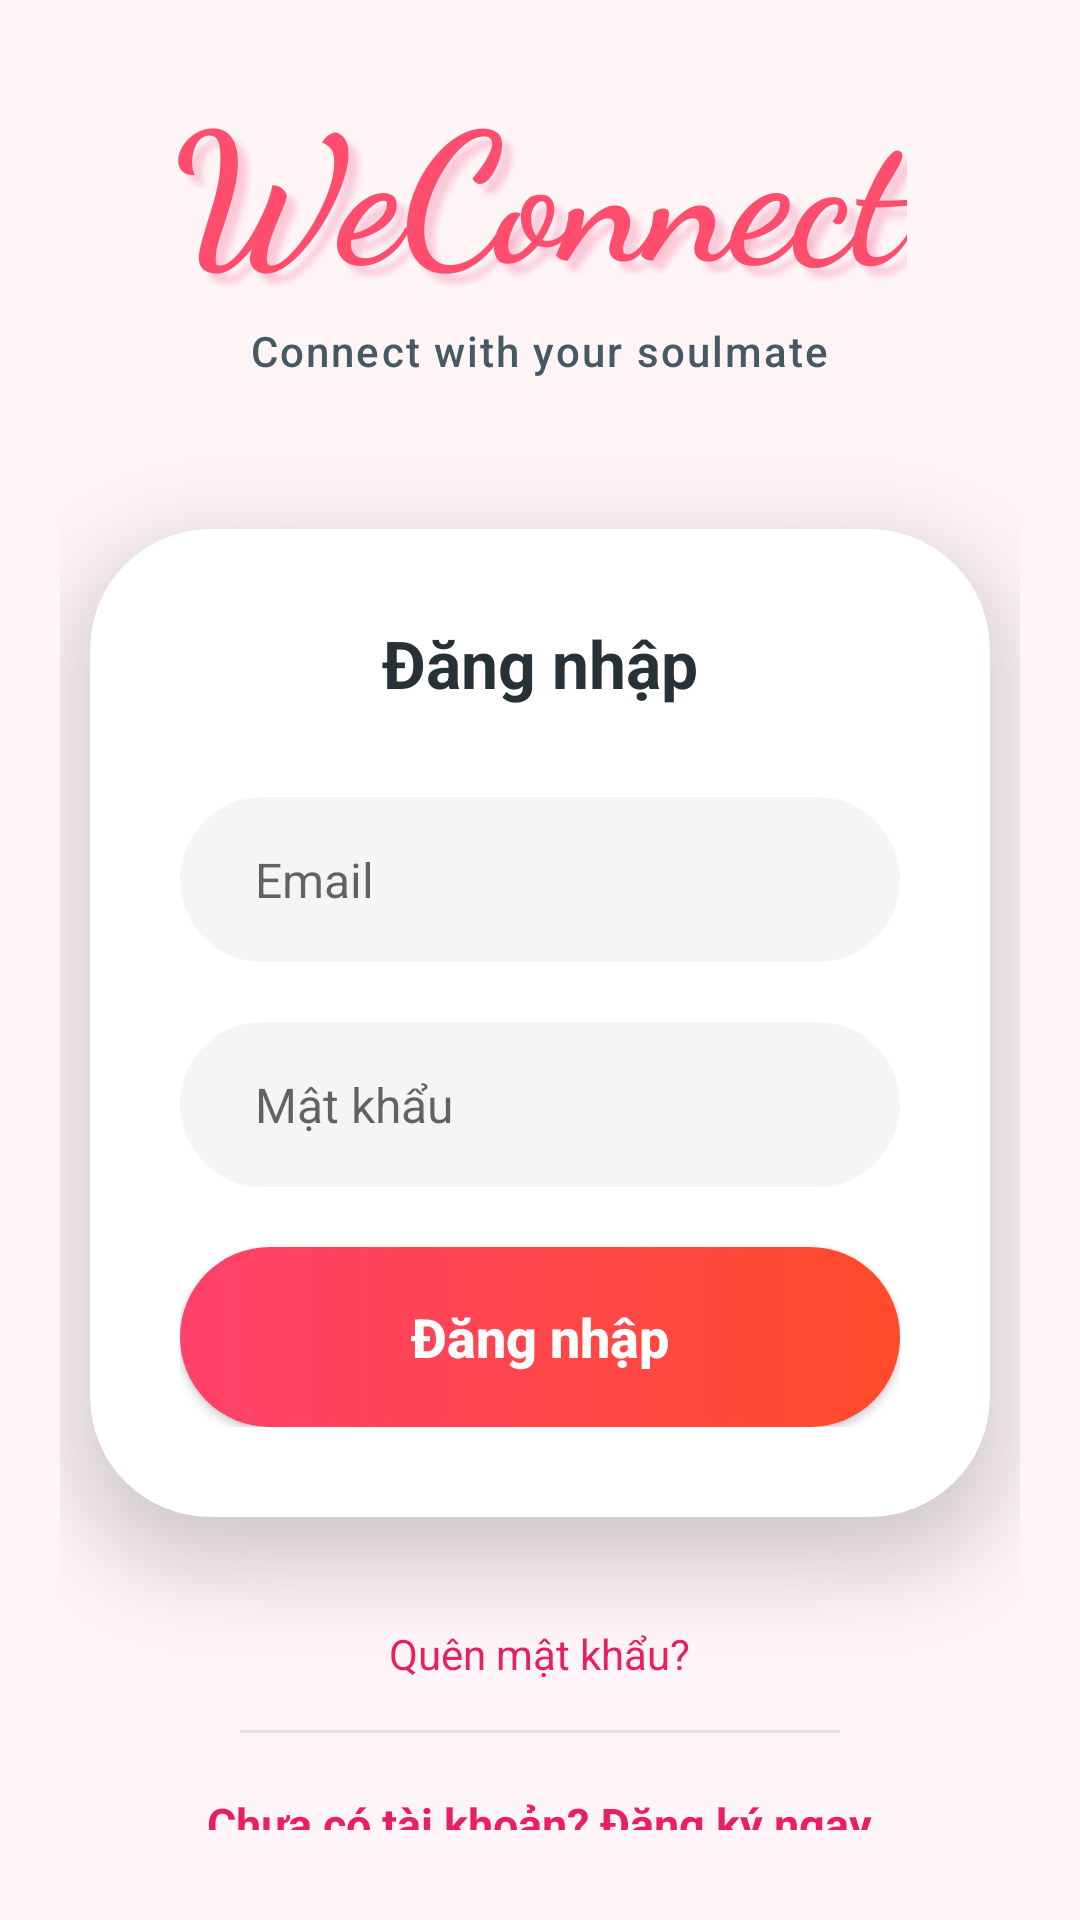

Produce the Android XML layout that renders to this screen, including the resource entries it uses.
<!-- AndroidManifest.xml: application theme Theme.Weconnect -->
<!-- res/layout/activity_login.xml -->
<?xml version="1.0" encoding="utf-8"?>
<androidx.constraintlayout.widget.ConstraintLayout
    xmlns:android="http://schemas.android.com/apk/res/android"
    xmlns:app="http://schemas.android.com/apk/res-auto"
    android:layout_width="match_parent"
    android:layout_height="match_parent"
    android:background="#FFF5F7"> <LinearLayout
    android:layout_width="match_parent"
    android:layout_height="wrap_content"
    android:orientation="vertical"
    android:padding="20dp"
    app:layout_constraintBottom_toBottomOf="parent"
    app:layout_constraintTop_toTopOf="parent">

    <TextView
        android:id="@+id/tvLogo"
        android:layout_width="wrap_content"
        android:layout_height="wrap_content"
        android:layout_gravity="center"
        android:text="WeConnect"
        android:textColor="#FF4D6D"
        android:textSize="60sp"
        android:fontFamily="cursive"
        android:textStyle="bold"
        android:shadowColor="#33E91E63"
        android:shadowDx="10"
        android:shadowDy="10"
        android:shadowRadius="5"
        android:layout_marginBottom="4dp"/>

    <TextView
        android:layout_width="wrap_content"
        android:layout_height="wrap_content"
        android:layout_gravity="center"
        android:text="Connect with your soulmate"
        android:textColor="#455A64"
        android:textSize="14sp"
        android:letterSpacing="0.05"
        android:fontFamily="sans-serif-medium"
        android:layout_marginBottom="40dp"/>

    <androidx.cardview.widget.CardView
        android:layout_width="match_parent"
        android:layout_height="wrap_content"
        android:layout_margin="10dp"
        app:cardCornerRadius="40dp"
        app:cardElevation="15dp"
        app:cardBackgroundColor="#FFFFFF">

        <LinearLayout
            android:layout_width="match_parent"
            android:layout_height="wrap_content"
            android:orientation="vertical"
            android:padding="30dp">

            <TextView
                android:layout_width="wrap_content"
                android:layout_height="wrap_content"
                android:text="Đăng nhập"
                android:textSize="22sp"
                android:textStyle="bold"
                android:textColor="#263238"
                android:layout_gravity="center"
                android:layout_marginBottom="30dp"/>

            <androidx.cardview.widget.CardView
                android:layout_width="match_parent"
                android:layout_height="55dp"
                app:cardCornerRadius="28dp"
                app:cardElevation="0dp"
                app:cardBackgroundColor="#F5F5F5">
                <EditText
                    android:id="@+id/etEmail"
                    android:layout_width="match_parent"
                    android:layout_height="match_parent"
                    android:background="@android:color/transparent"
                    android:hint="Email"
                    android:paddingStart="25dp"
                    android:paddingEnd="25dp"
                    android:textSize="16sp"
                    android:textColor="#263238"
                    android:inputType="textEmailAddress"/>
            </androidx.cardview.widget.CardView>

            <TextView
                android:id="@+id/tvErrorEmail"
                android:layout_width="wrap_content"
                android:layout_height="wrap_content"
                android:textColor="#E91E63"
                android:textSize="12sp"
                android:layout_marginStart="20dp"
                android:layout_marginTop="4dp"
                android:visibility="gone" />

            <View
                android:layout_width="match_parent"
                android:layout_height="20dp" />

            <androidx.cardview.widget.CardView
                android:layout_width="match_parent"
                android:layout_height="55dp"
                app:cardCornerRadius="28dp"
                app:cardElevation="0dp"
                app:cardBackgroundColor="#F5F5F5">
                <EditText
                    android:id="@+id/etPassword"
                    android:layout_width="match_parent"
                    android:layout_height="match_parent"
                    android:background="@android:color/transparent"
                    android:hint="Mật khẩu"
                    android:paddingStart="25dp"
                    android:paddingEnd="25dp"
                    android:textSize="16sp"
                    android:textColor="#263238"
                    android:inputType="textPassword"/>
            </androidx.cardview.widget.CardView>

            <TextView
                android:id="@+id/tvErrorPassword"
                android:layout_width="wrap_content"
                android:layout_height="wrap_content"
                android:textColor="#E91E63"
                android:textSize="12sp"
                android:layout_marginStart="20dp"
                android:layout_marginTop="4dp"
                android:visibility="gone" />

            <View
                android:layout_width="match_parent"
                android:layout_height="20dp" />

            <Button
                android:id="@+id/btnLogin"
                android:layout_width="match_parent"
                android:layout_height="60dp"
                android:text="Đăng nhập"
                android:textColor="#FFFFFF"
                android:textSize="18sp"
                android:textStyle="bold"
                android:background="@drawable/bg_button_premium_gradient"
                android:textAllCaps="false"
                app:backgroundTint="@null"
                android:elevation="8dp" />

        </LinearLayout>
    </androidx.cardview.widget.CardView>

    <TextView
        android:id="@+id/tvForgotPassword"
        android:layout_width="wrap_content"
        android:layout_height="wrap_content"
        android:layout_gravity="center"
        android:layout_marginTop="20dp"
        android:text="Quên mật khẩu?"
        android:textColor="#E91E63"
        android:textSize="14sp"
        android:padding="6dp"
        android:clickable="true"
        android:focusable="true" />

    <View
        android:layout_width="200dp"
        android:layout_height="1dp"
        android:layout_gravity="center"
        android:layout_marginTop="10dp"
        android:background="#E0E0E0" />

    <TextView
        android:id="@+id/tvRegister"
        android:layout_width="wrap_content"
        android:layout_height="wrap_content"
        android:layout_gravity="center"
        android:layout_marginTop="10dp"
        android:text="Chưa có tài khoản? Đăng ký ngay"
        android:textColor="#E91E63"
        android:textSize="15sp"
        android:textStyle="bold"
        android:padding="10dp" />

</LinearLayout>
</androidx.constraintlayout.widget.ConstraintLayout>
<!-- resources referenced by this layout -->
<resources>
  <!-- drawable bg_button_premium_gradient (drawable) -->
  <?xml version="1.0" encoding="utf-8"?>
  <shape xmlns:android="http://schemas.android.com/apk/res/android">
      <gradient
          android:startColor="#FF416C"
          android:endColor="#FF4B2B"
          android:angle="0" />
      <corners android:radius="35dp" />
  </shape>
  <style name="Theme.Weconnect" parent="Theme.MaterialComponents.DayNight.NoActionBar">
          <item name="materialAlertDialogTheme">@style/Dialog.App</item>
      </style>
  <style name="Dialog.App" parent="ThemeOverlay.MaterialComponents.MaterialAlertDialog">
          <item name="alertDialogStyle">@style/MaterialAlertDialog.App</item>
          <item name="buttonBarNegativeButtonStyle">@style/Dialog.App.ButtonNegative</item>
          <item name="buttonBarPositiveButtonStyle">@style/Dialog.App.ButtonPositive</item>
          <item name="buttonBarNeutralButtonStyle">@style/Dialog.App.ButtonNeutral</item>
      </style>
  <style name="MaterialAlertDialog.App" parent="MaterialAlertDialog.MaterialComponents">
          <item name="shapeAppearance">@style/ShapeAppearance.App.Dialog</item>
          <item name="backgroundTint">@color/card_surface</item>
          <item name="strokeColor">@color/secondary_pink</item>
          <item name="strokeWidth">1dp</item>
      </style>
  <style name="Dialog.App.ButtonNegative" parent="Widget.MaterialComponents.Button.TextButton.Dialog">
          <item name="android:textColor">@color/primary_pink</item>
          <item name="android:fontFamily">sans-serif-medium</item>
      </style>
  <style name="Dialog.App.ButtonPositive" parent="Widget.MaterialComponents.Button.TextButton.Dialog">
          <item name="android:textColor">@color/primary_pink</item>
          <item name="android:textStyle">bold</item>
          <item name="android:fontFamily">sans-serif-medium</item>
      </style>
  <style name="Dialog.App.ButtonNeutral" parent="Widget.MaterialComponents.Button.TextButton.Dialog">
          <item name="android:textColor">@color/text_secondary</item>
          <item name="android:fontFamily">sans-serif-medium</item>
      </style>
  <style name="ShapeAppearance.App.Dialog" parent="">
          <item name="cornerFamily">rounded</item>
          <item name="cornerSize">20dp</item>
      </style>
  <color name="card_surface">#FFFFFF</color>
  <color name="secondary_pink">#FFE6EB</color>
  <color name="primary_pink">#FF4D6D</color>
  <color name="text_secondary">#757575</color>
</resources>
